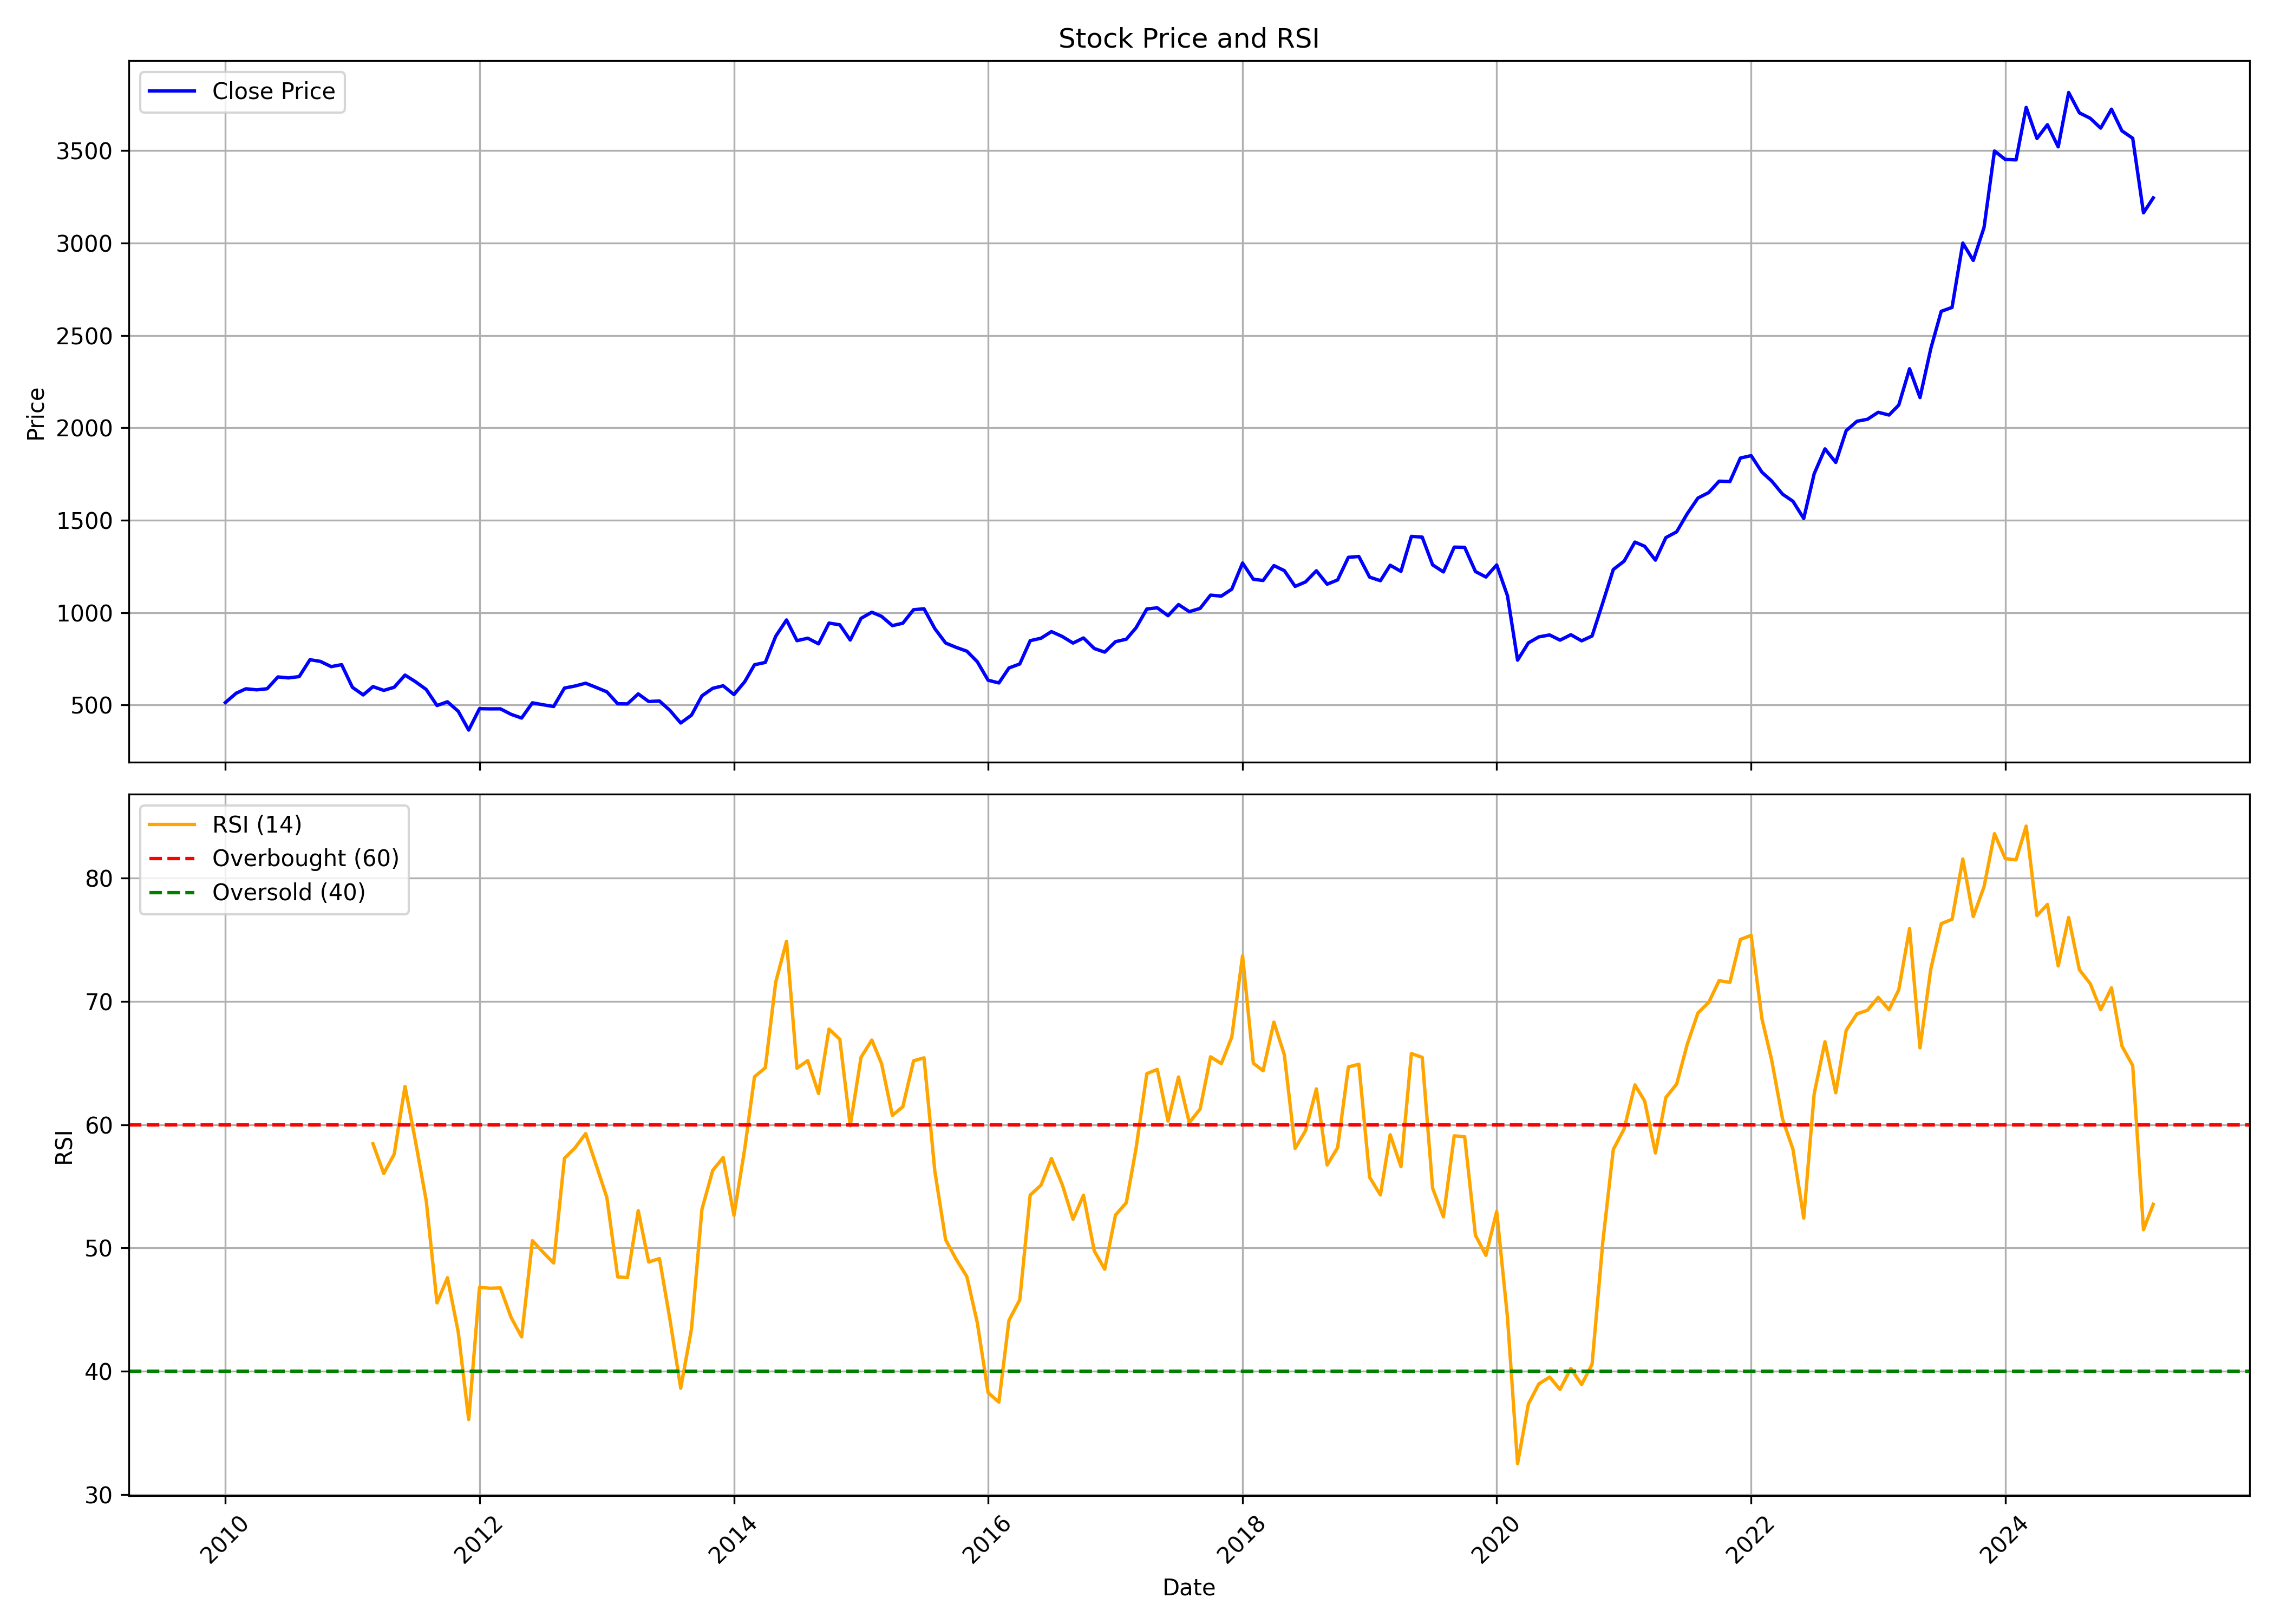

The table this chart was drawn from, first rows:
, date, symbol, open, high, low, close, volume, rsi
0, 2010-01-01, LT, 604.5, 616.3, 504.8, 513.1, 83075587, 
1, 2010-02-01, LT, 520.6, 570.4, 500.8, 563.7, 63452398, 
2, 2010-03-01, LT, 563.7, 601.8, 556, 587.7, 50971489, 
3, 2010-04-01, LT, 591.7, 598.8, 557.4, 582, 50186236, 
4, 2010-05-01, LT, 577.6, 607.1, 531.5, 587.8, 73514726, 
5, 2010-06-01, LT, 586.6, 664.1, 571.1, 651.8, 64546208, 
6, 2010-07-01, LT, 648.5, 702.9, 641.4, 646.6, 58662517, 
7, 2010-08-01, LT, 649, 679.8, 634.9, 653.5, 42868107, 
8, 2010-09-01, LT, 660.4, 753, 653.9, 745, 51470545, 
9, 2010-10-01, LT, 747.9, 769.3, 699.7, 735.8, 50697943, 
10, 2010-11-01, LT, 741.7, 802.9, 687.6, 707.6, 51005041, 
11, 2010-12-01, LT, 708.3, 749, 696.2, 718.2, 41969710, 
12, 2011-01-01, LT, 720.4, 725, 570.7, 595.5, 84430507, 
13, 2011-02-01, LT, 598.7, 626, 530.2, 554.5, 88963743, 
14, 2011-03-01, LT, 560, 615.6, 545.1, 599.4, 85594881, 58.46
15, 2011-04-01, LT, 605.5, 641.6, 577, 579, 64842908, 56.04
16, 2011-05-01, LT, 584.2, 606, 535.1, 596, 92603850, 57.61
17, 2011-06-01, LT, 595.8, 665.8, 591.7, 661.8, 66613187, 63.1
18, 2011-07-01, LT, 670.9, 678, 623.5, 626.2, 53218341, 58.67
19, 2011-08-01, LT, 629.9, 641.3, 550.9, 583.8, 81169527, 53.83
20, 2011-09-01, LT, 589.1, 630.9, 493.8, 497.1, 99582494, 45.55
21, 2011-10-01, LT, 492, 530.9, 464.1, 517.4, 93679847, 47.58
22, 2011-11-01, LT, 510.8, 514.8, 429.9, 465.8, 99414034, 43.17
23, 2011-12-01, LT, 478.2, 488.8, 354.8, 364.2, 131407524, 36.07
24, 2012-01-01, LT, 366.9, 508.2, 362.7, 479.9, 129615340, 46.8
25, 2012-02-01, LT, 479.3, 560.9, 467.9, 478.9, 120675350, 46.73
26, 2012-03-01, LT, 477.6, 515.4, 443, 479.3, 105304941, 46.76
27, 2012-04-01, LT, 478.2, 500.6, 436.4, 449.2, 65083658, 44.35
28, 2012-05-01, LT, 449.2, 452.9, 406.2, 429.3, 113284266, 42.78
29, 2012-06-01, LT, 426.7, 513, 405, 511.8, 120776836, 50.59
30, 2012-07-01, LT, 512.9, 528, 478.9, 501.4, 71502997, 49.67
31, 2012-08-01, LT, 500, 542.5, 484.9, 491.7, 59725192, 48.78
32, 2012-09-01, LT, 502.4, 599.9, 484.9, 591.4, 68966174, 57.27
33, 2012-10-01, LT, 589.9, 637.1, 585.6, 602.6, 71844999, 58.11
34, 2012-11-01, LT, 604.2, 625.9, 568.9, 617.8, 49811357, 59.28
35, 2012-12-01, LT, 620.3, 629.3, 582.5, 595.3, 47151500, 56.75
36, 2013-01-01, LT, 598.6, 615.3, 555.2, 571.1, 82435389, 54.08
37, 2013-02-01, LT, 573.3, 576.1, 500.5, 506.6, 54256311, 47.65
38, 2013-03-01, LT, 508.2, 567.5, 493.9, 506, 79634135, 47.59
39, 2013-04-01, LT, 509.3, 573, 486.3, 560.1, 62231454, 53.02
40, 2013-05-01, LT, 560.1, 611.9, 517.8, 518.8, 86668452, 48.86
41, 2013-06-01, LT, 515.9, 542.2, 494.5, 521.5, 66831257, 49.14
42, 2013-07-01, LT, 521.1, 561.6, 463.9, 470.7, 88783071, 44.21
43, 2013-08-01, LT, 470, 480.5, 376.2, 402.5, 95239832, 38.62
44, 2013-09-01, LT, 409.1, 507.1, 387.9, 445.1, 76234368, 43.43
45, 2013-10-01, LT, 446, 555.8, 438.2, 549.5, 79900970, 53.14
46, 2013-11-01, LT, 549.1, 591.8, 514.7, 590.2, 62415623, 56.29
47, 2013-12-01, LT, 588, 651.4, 582.7, 603.9, 70394617, 57.33
48, 2014-01-01, LT, 606.7, 609.4, 536.9, 556.3, 70449958, 52.65
49, 2014-02-01, LT, 553.6, 629, 544.6, 626.2, 47356159, 58.06
50, 2014-03-01, LT, 621, 734.9, 613.2, 717.7, 78225900, 63.89
51, 2014-04-01, LT, 718.4, 783.5, 700.9, 730.3, 65367255, 64.61
52, 2014-05-01, LT, 730.3, 918.3, 706, 872.1, 82454584, 71.57
53, 2014-06-01, LT, 911.3, 1003, 868.5, 960.3, 61507253, 74.88
54, 2014-07-01, LT, 966.1, 996.5, 846.1, 848.1, 69365732, 64.59
55, 2014-08-01, LT, 839.6, 879.1, 812.6, 861.4, 55389078, 65.2
56, 2014-09-01, LT, 874.6, 930.2, 815.7, 830.8, 51637146, 62.53
57, 2014-10-01, LT, 830.8, 947.8, 798.2, 943.2, 43140838, 67.75
58, 2014-11-01, LT, 946.4, 964.5, 907.9, 934, 41043475, 66.93
59, 2014-12-01, LT, 929.4, 942.9, 826.3, 851.6, 53363230, 59.91
... 123 more rows
